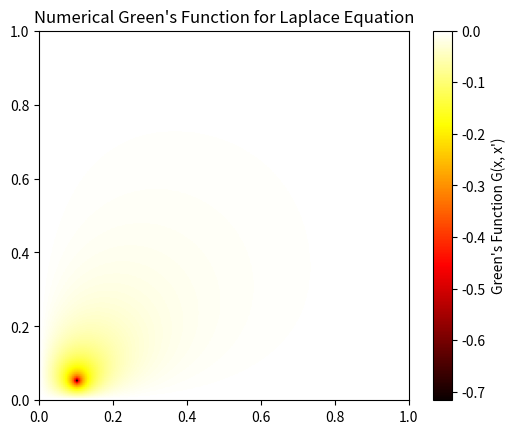

Write the Python code that produced this figure.
import numpy as np
import scipy.sparse as sp
import scipy.sparse.linalg as spla
import matplotlib.pyplot as plt

def laplacian_2d(n, h):
    """Creates the finite difference Laplacian matrix for a 2D grid with Dirichlet BCs."""
    N = n * n
    diag = -4 * np.ones(N)
    off_diag = np.ones(N)
    
    # Create sparse matrix for 2D Laplacian
    A = sp.diags([diag, off_diag, off_diag, off_diag, off_diag], [0, -1, 1, -n, n], shape=(N, N)).tolil()
    
    # Apply Dirichlet boundary conditions (G = 0 at boundary)
    for i in range(n):
        for j in range(n):
            index = i * n + j
            if i == 0 or i == n - 1 or j == 0 or j == n - 1:  # Boundary points
                A[index, :] = 0  # Zero out the row
                A[index, index] = 1  # Set diagonal to 1 to enforce G = 0

    return A.tocsr() / (h * h)

def greens_function(n, x_source, y_source):
    h = 1.0 / (n - 1)
    A = laplacian_2d(n, h)
    
    # Delta function at (x_source, y_source)
    b = np.zeros(n * n)
    source_index = x_source * n + y_source
    b[source_index] = 1.0 / (h * h)
    
    # Solve linear system
    G = spla.spsolve(A, b)
    return G.reshape((n, n))

# Parameters
grid_size = 200
x_src, y_src = 10, 20  # Source at center

# Compute Green's function
G = greens_function(grid_size, x_src, y_src)

# Plot
plt.imshow(G, extent=[0, 1, 0, 1], origin='lower', cmap='hot')
plt.colorbar(label="Green's Function G(x, x')")
plt.title("Numerical Green's Function for Laplace Equation")
plt.show()